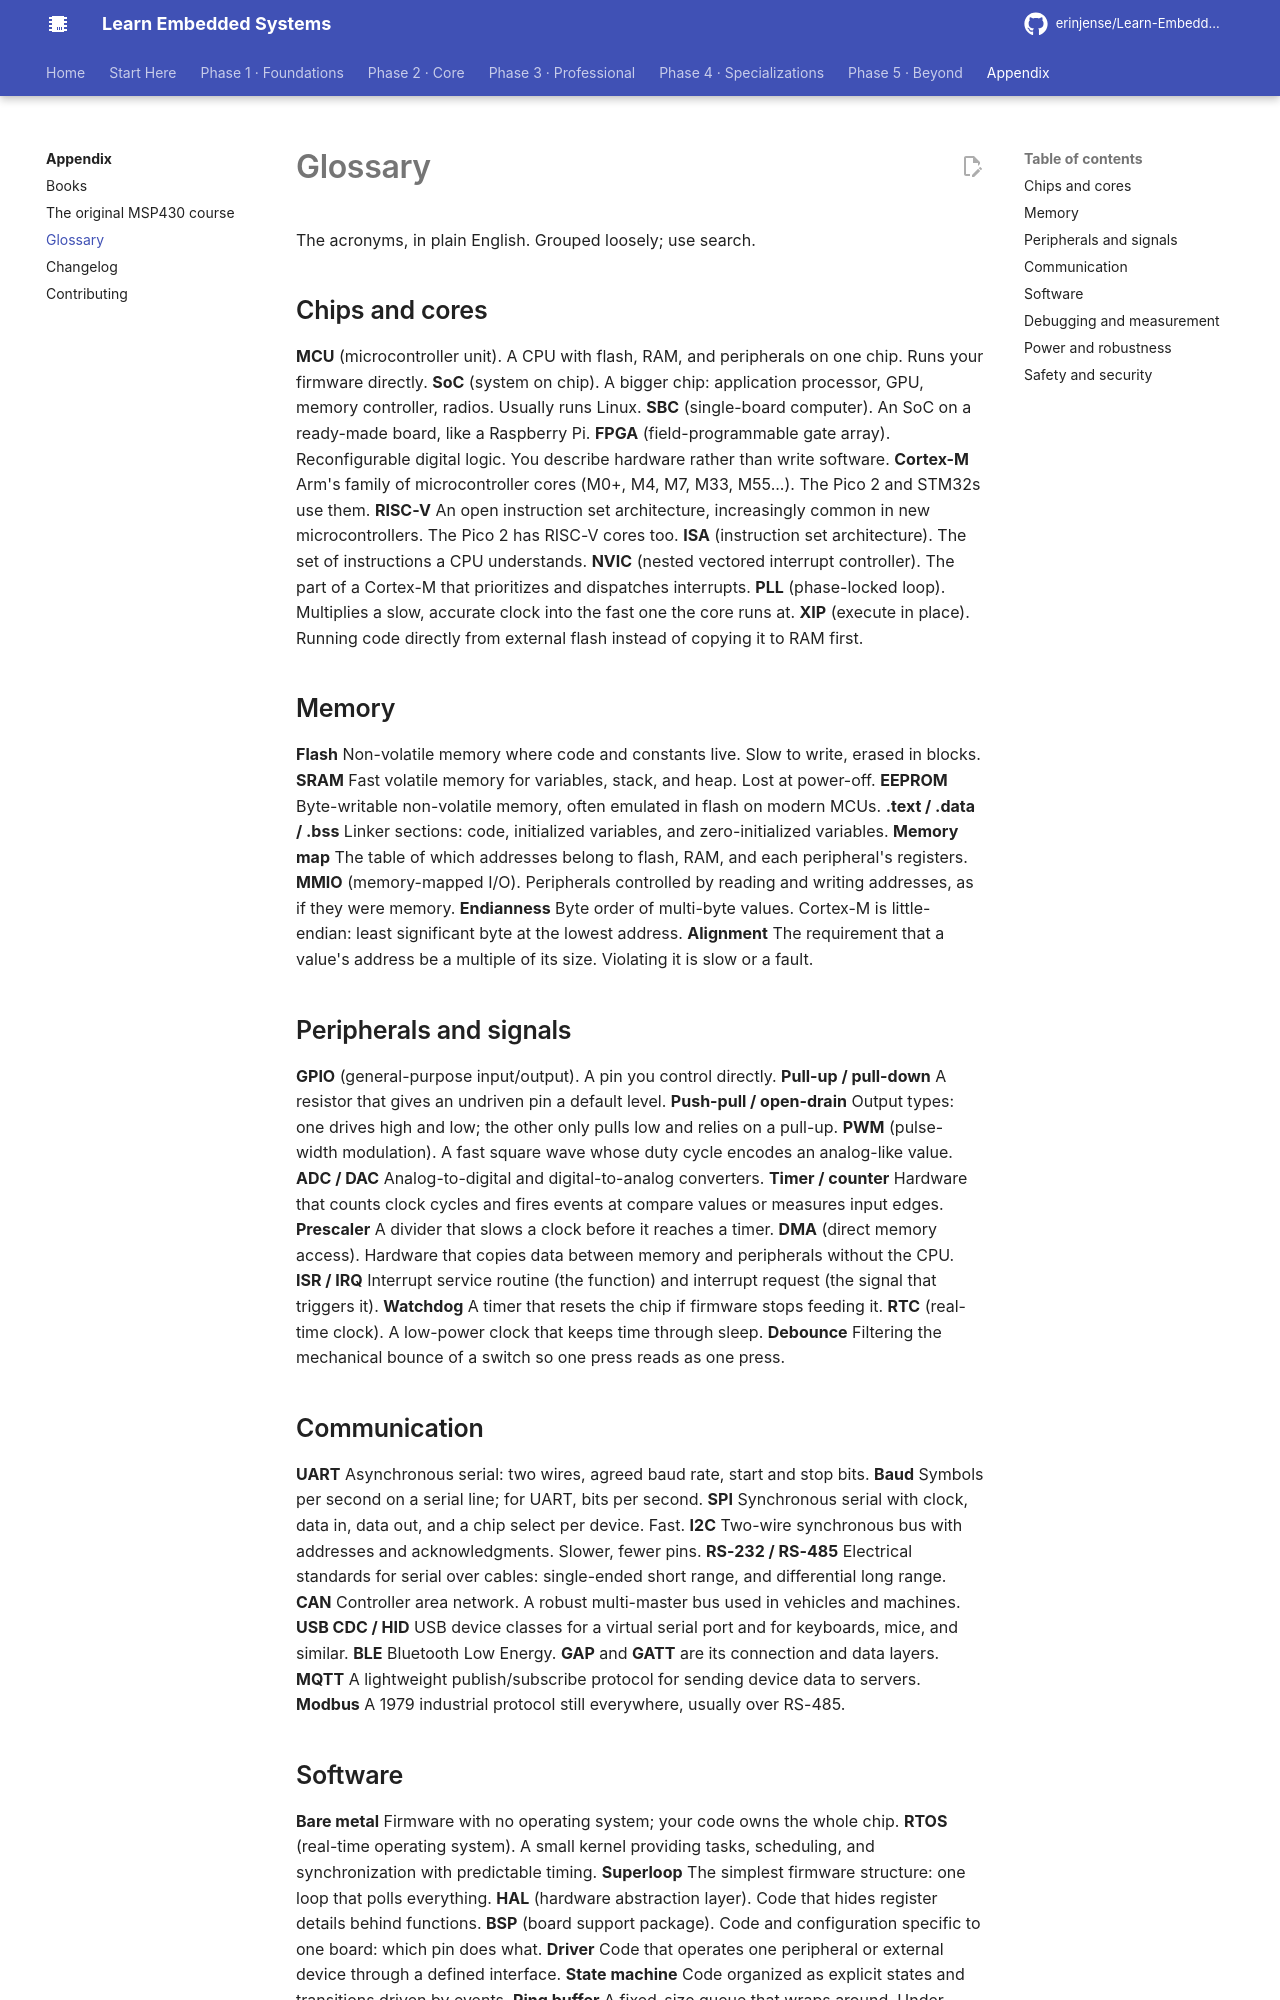

repository: erinjense/Learn-Embedded-Systems · page: appendix/glossary/index.html · generator: mkdocs

# Glossary

The acronyms, in plain English. Grouped loosely; use search.

## Chips and cores

**MCU** (microcontroller unit). A CPU with flash, RAM, and peripherals on one chip. Runs your firmware directly.
**SoC** (system on chip). A bigger chip: application processor, GPU, memory controller, radios. Usually runs Linux.
**SBC** (single-board computer). An SoC on a ready-made board, like a Raspberry Pi.
**FPGA** (field-programmable gate array). Reconfigurable digital logic. You describe hardware rather than write software.
**Cortex-M** Arm's family of microcontroller cores (M0+, M4, M7, M33, M55...). The Pico 2 and STM32s use them.
**RISC-V** An open instruction set architecture, increasingly common in new microcontrollers. The Pico 2 has RISC-V cores too.
**ISA** (instruction set architecture). The set of instructions a CPU understands.
**NVIC** (nested vectored interrupt controller). The part of a Cortex-M that prioritizes and dispatches interrupts.
**PLL** (phase-locked loop). Multiplies a slow, accurate clock into the fast one the core runs at.
**XIP** (execute in place). Running code directly from external flash instead of copying it to RAM first.

## Memory

**Flash** Non-volatile memory where code and constants live. Slow to write, erased in blocks.
**SRAM** Fast volatile memory for variables, stack, and heap. Lost at power-off.
**EEPROM** Byte-writable non-volatile memory, often emulated in flash on modern MCUs.
**.text / .data / .bss** Linker sections: code, initialized variables, and zero-initialized variables.
**Memory map** The table of which addresses belong to flash, RAM, and each peripheral's registers.
**MMIO** (memory-mapped I/O). Peripherals controlled by reading and writing addresses, as if they were memory.
**Endianness** Byte order of multi-byte values. Cortex-M is little-endian: least significant byte at the lowest address.
**Alignment** The requirement that a value's address be a multiple of its size. Violating it is slow or a fault.

## Peripherals and signals

**GPIO** (general-purpose input/output). A pin you control directly.
**Pull-up / pull-down** A resistor that gives an undriven pin a default level.
**Push-pull / open-drain** Output types: one drives high and low; the other only pulls low and relies on a pull-up.
**PWM** (pulse-width modulation). A fast square wave whose duty cycle encodes an analog-like value.
**ADC / DAC** Analog-to-digital and digital-to-analog converters.
**Timer / counter** Hardware that counts clock cycles and fires events at compare values or measures input edges.
**Prescaler** A divider that slows a clock before it reaches a timer.
**DMA** (direct memory access). Hardware that copies data between memory and peripherals without the CPU.
**ISR / IRQ** Interrupt service routine (the function) and interrupt request (the signal that triggers it).
**Watchdog** A timer that resets the chip if firmware stops feeding it.
**RTC** (real-time clock). A low-power clock that keeps time through sleep.
**Debounce** Filtering the mechanical bounce of a switch so one press reads as one press.

## Communication

**UART** Asynchronous serial: two wires, agreed baud rate, start and stop bits.
**Baud** Symbols per second on a serial line; for UART, bits per second.
**SPI** Synchronous serial with clock, data in, data out, and a chip select per device. Fast.
**I2C** Two-wire synchronous bus with addresses and acknowledgments. Slower, fewer pins.
**RS-232 / RS-485** Electrical standards for serial over cables: single-ended short range, and differential long range.
**CAN** Controller area network. A robust multi-master bus used in vehicles and machines.
**USB CDC / HID** USB device classes for a virtual serial port and for keyboards, mice, and similar.
**BLE** Bluetooth Low Energy. **GAP** and **GATT** are its connection and data layers.
**MQTT** A lightweight publish/subscribe protocol for sending device data to servers.
**Modbus** A 1979 industrial protocol still everywhere, usually over RS-485.
